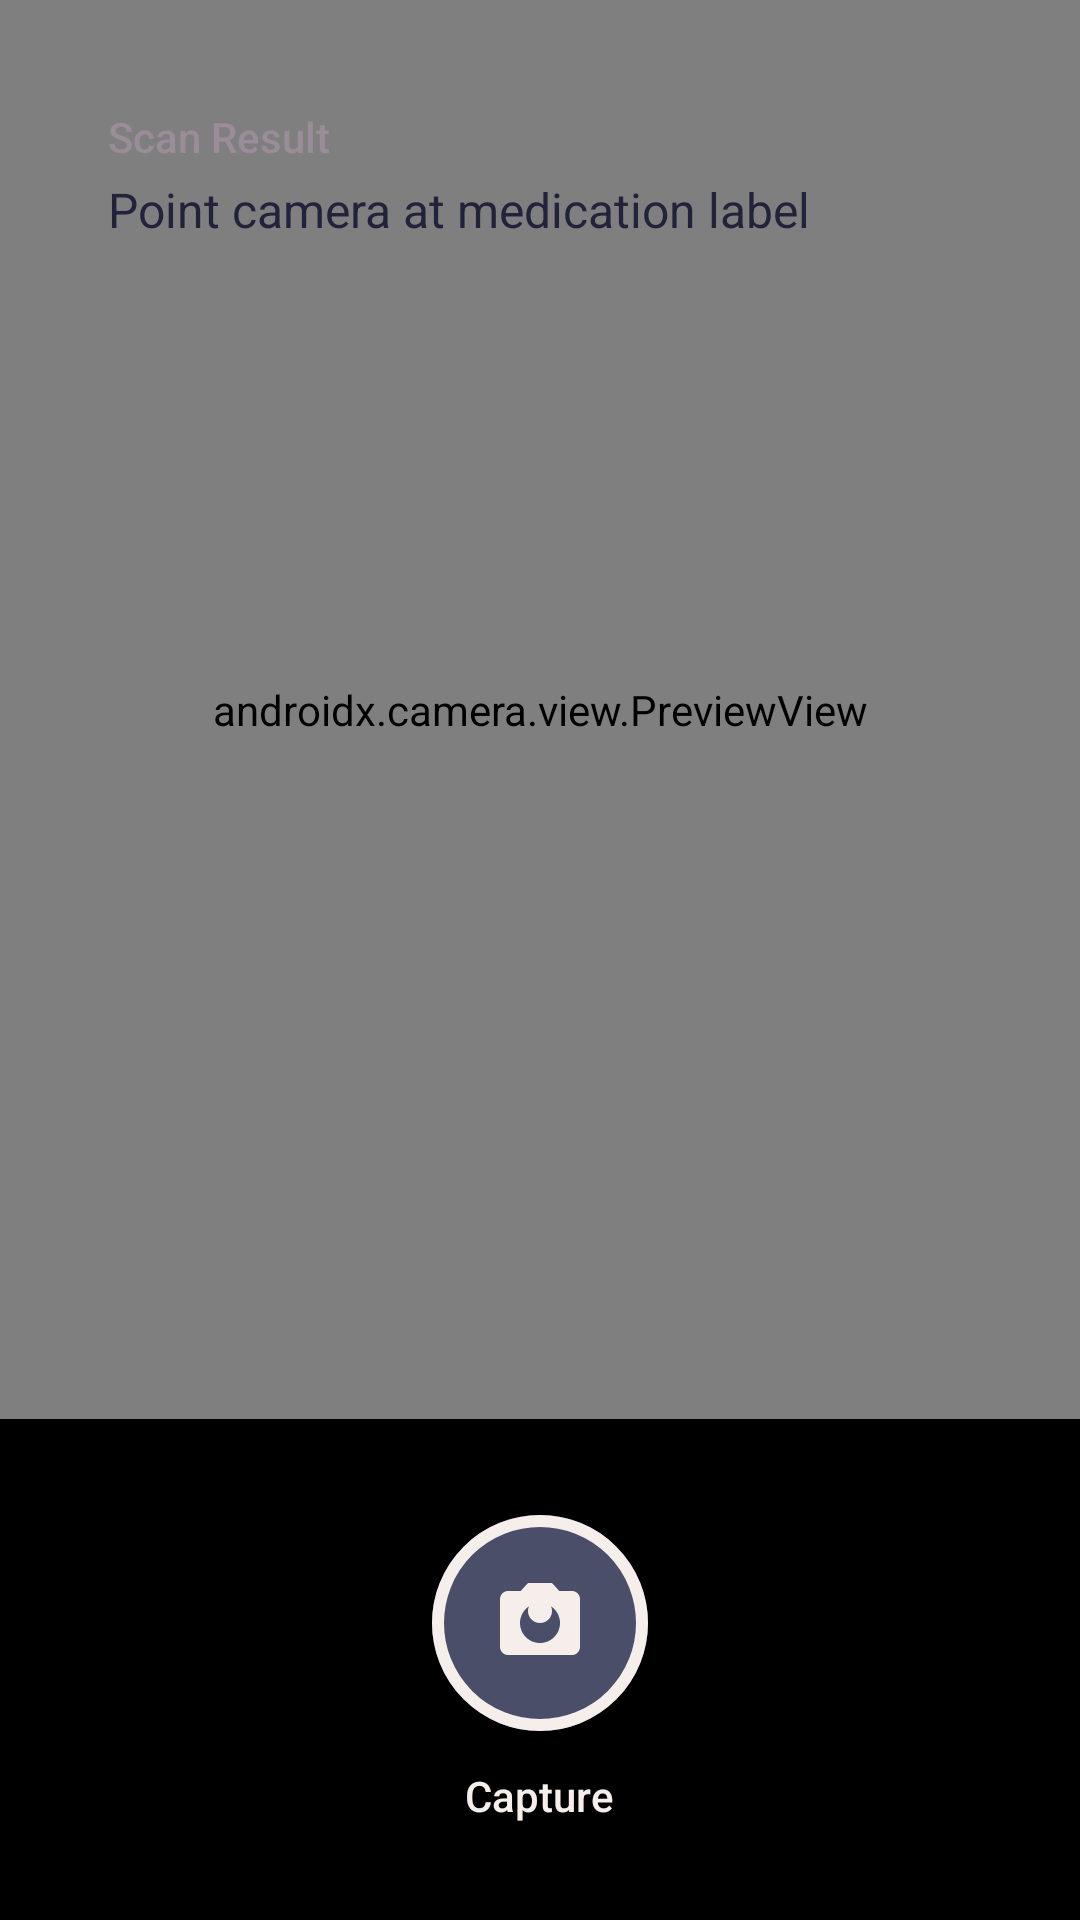

Here is an Android app screen rendered from its layout file. Give the layout XML and the strings, colors and styles it references.
<!-- AndroidManifest.xml: application theme Theme.DrugIdentifier -->
<!-- res/layout/activity_main.xml -->
<?xml version="1.0" encoding="utf-8"?>
<androidx.constraintlayout.widget.ConstraintLayout xmlns:android="http://schemas.android.com/apk/res/android"
    xmlns:app="http://schemas.android.com/apk/res-auto"
    xmlns:tools="http://schemas.android.com/tools"
    android:layout_width="match_parent"
    android:layout_height="match_parent"
    android:background="@color/black"
    tools:context=".MainActivity">

    <androidx.camera.view.PreviewView
        android:id="@+id/camera_preview"
        android:layout_width="match_parent"
        android:layout_height="0dp"
        app:layout_constraintBottom_toTopOf="@+id/bottom_controls"
        app:layout_constraintTop_toTopOf="parent" />

    <LinearLayout
        android:id="@+id/result_container"
        android:layout_width="match_parent"
        android:layout_height="wrap_content"
        android:orientation="vertical"
        android:background="@drawable/bg_result_overlay"
        android:padding="20dp"
        android:layout_margin="16dp"
        app:layout_constraintTop_toTopOf="parent"
        app:layout_constraintStart_toStartOf="parent"
        app:layout_constraintEnd_toEndOf="parent">

        <TextView
            android:layout_width="wrap_content"
            android:layout_height="wrap_content"
            android:text="Scan Result"
            android:textSize="14sp"
            android:textColor="@color/secondary_text"
            android:fontFamily="sans-serif-medium"
            android:layout_marginBottom="4dp"/>

        <TextView
            android:id="@+id/result_text"
            android:layout_width="match_parent"
            android:layout_height="wrap_content"
            android:text="@string/recognized_text_placeholder"
            android:textColor="@color/primary_text"
            android:textSize="16sp"
            android:fontFamily="sans-serif"
            android:maxLines="4"
            android:ellipsize="end"/>

    </LinearLayout>

    <LinearLayout
        android:id="@+id/bottom_controls"
        android:layout_width="match_parent"
        android:layout_height="wrap_content"
        android:orientation="vertical"
        android:gravity="center"
        android:padding="32dp"
        android:background="@drawable/bg_bottom_controls"
        app:layout_constraintBottom_toBottomOf="parent">

        <com.google.android.material.button.MaterialButton
            android:id="@+id/capture_button"
            android:layout_width="72dp"
            android:layout_height="72dp"
            android:insetLeft="0dp"
            android:insetTop="0dp"
            android:insetRight="0dp"
            android:insetBottom="0dp"
            app:cornerRadius="36dp"
            app:icon="@drawable/ic_camera"
            app:iconGravity="textStart"
            app:iconPadding="0dp"
            app:iconSize="32dp"
            app:iconTint="@color/white"
            android:backgroundTint="@color/primary_blue"
            app:rippleColor="@color/primary_blue_dark"
            app:strokeWidth="4dp"
            app:strokeColor="@color/white"
            android:elevation="8dp"/>

        <TextView
            android:layout_width="wrap_content"
            android:layout_height="wrap_content"
            android:text="@string/take_picture"
            android:textColor="@color/white"
            android:textSize="14sp"
            android:fontFamily="sans-serif-medium"
            android:layout_marginTop="12dp"/>

    </LinearLayout>

</androidx.constraintlayout.widget.ConstraintLayout>
<!-- resources referenced by this layout -->
<resources>
  <color name="black">#FF000000</color>
  <color name="primary_blue">#4A4E69</color>
  <color name="primary_blue_dark">#22223B</color>
  <color name="primary_text">#22223B</color>
  <color name="secondary_text">#9A8C98</color>
  <color name="white">#F5EEEB</color>
  <!-- drawable bg_bottom_controls (drawable) -->
  <?xml version="1.0" encoding="utf-8"?>
  <shape xmlns:android="http://schemas.android.com/apk/res/android"
      android:shape="rectangle">
      <gradient
          android:angle="90"
          android:startColor="#00000000"
          android:endColor="@color/overlay_dark"
          android:type="linear" />
  </shape>
  <!-- drawable ic_camera (drawable) -->
  <?xml version="1.0" encoding="utf-8"?>
  <vector xmlns:android="http://schemas.android.com/apk/res/android"
      android:width="24dp"
      android:height="24dp"
      android:viewportWidth="24"
      android:viewportHeight="24">
      <path
          android:fillColor="#FFFFFF"
          android:pathData="M9,2L7.17,4H4c-1.1,0 -2,0.9 -2,2v12c0,1.1 0.9,2 2,2h16c1.1,0 2,-0.9 2,-2V6c0,-1.1 -0.9,-2 -2,-2h-3.17L15,2H9zm3,15c-2.76,0 -5,-2.24 -5,-5s2.24,-5 5,-5 5,2.24 5,5 -2.24,5 -5,5z"/>
      <path
          android:fillColor="#FFFFFF"
          android:pathData="M12,9m-3,0a3,3 0,1 1,6 0a3,3 0,1 1,-6 0"/>
  </vector>
  <string name="recognized_text_placeholder">Point camera at medication label</string>
  <string name="take_picture">Capture</string>
  <style name="Theme.DrugIdentifier" parent="Base.Theme.DrugIdentifier" />
  <color name="overlay_dark">#80000000</color>
  <color name="accent_teal">#9A8C98</color>
  <color name="accent_coral">#C9ADA7</color>
  <color name="background_color">#F2E9E4</color>
  <color name="card_background">#F5EEEB</color>
  <style name="TextAppearance.App.Headline1" parent="TextAppearance.Material3.HeadlineLarge">
          <item name="fontFamily">sans-serif-black</item>
          <item name="android:textColor">@color/primary_text</item>
          <item name="android:letterSpacing">-0.02</item>
      </style>
  <style name="TextAppearance.App.Headline2" parent="TextAppearance.Material3.HeadlineMedium">
          <item name="fontFamily">sans-serif-medium</item>
          <item name="android:textColor">@color/primary_text</item>
      </style>
  <style name="TextAppearance.App.Body1" parent="TextAppearance.Material3.BodyLarge">
          <item name="fontFamily">sans-serif</item>
          <item name="android:textColor">@color/primary_text</item>
      </style>
  <style name="TextAppearance.App.Body2" parent="TextAppearance.Material3.BodyMedium">
          <item name="fontFamily">sans-serif</item>
          <item name="android:textColor">@color/secondary_text</item>
      </style>
  <style name="ShapeAppearance.App.SmallComponent" parent="ShapeAppearance.Material3.SmallComponent">
          <item name="cornerFamily">rounded</item>
          <item name="cornerSize">12dp</item>
      </style>
  <style name="ShapeAppearance.App.MediumComponent" parent="ShapeAppearance.Material3.MediumComponent">
          <item name="cornerFamily">rounded</item>
          <item name="cornerSize">20dp</item>
      </style>
  <style name="ShapeAppearance.App.LargeComponent" parent="ShapeAppearance.Material3.LargeComponent">
          <item name="cornerFamily">rounded</item>
          <item name="cornerSize">28dp</item>
      </style>
  <style name="Widget.App.EditText" parent="Widget.Material3.TextInputEditText.OutlinedBox">
          <item name="android:textColor">@color/primary_text</item>
          <item name="android:textColorHint">@color/secondary_text</item>
      </style>
</resources>
